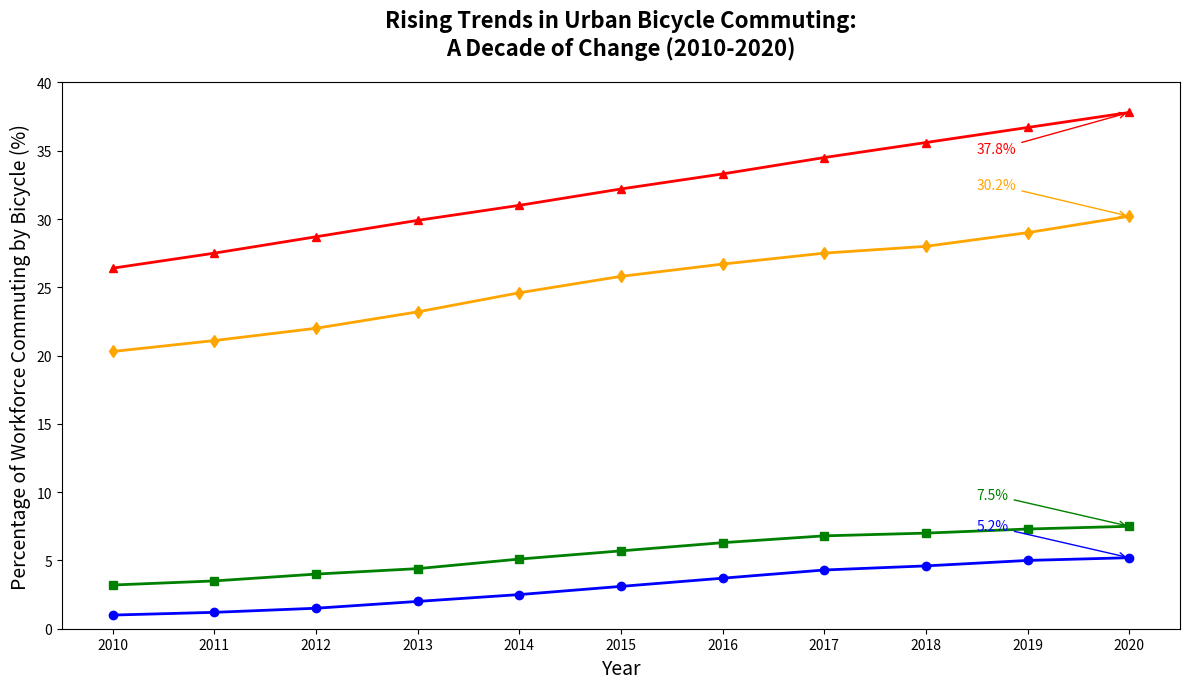

Generate this figure with matplotlib:
import matplotlib.pyplot as plt
import numpy as np

years = np.arange(2010, 2021)

ny_commuting = np.array([1.0, 1.2, 1.5, 2.0, 2.5, 3.1, 3.7, 4.3, 4.6, 5.0, 5.2])
sf_commuting = np.array([3.2, 3.5, 4.0, 4.4, 5.1, 5.7, 6.3, 6.8, 7.0, 7.3, 7.5])
cph_commuting = np.array([26.4, 27.5, 28.7, 29.9, 31.0, 32.2, 33.3, 34.5, 35.6, 36.7, 37.8])
ams_commuting = np.array([20.3, 21.1, 22.0, 23.2, 24.6, 25.8, 26.7, 27.5, 28.0, 29.0, 30.2])

fig, ax = plt.subplots(figsize=(12, 7))

ax.plot(years, ny_commuting, marker='o', linestyle='-', linewidth=2, color='blue')
ax.plot(years, sf_commuting, marker='s', linestyle='-', linewidth=2, color='green')
ax.plot(years, cph_commuting, marker='^', linestyle='-', linewidth=2, color='red')
ax.plot(years, ams_commuting, marker='d', linestyle='-', linewidth=2, color='orange')

ax.annotate(f'{ny_commuting[-1]:.1f}%', xy=(2020, ny_commuting[-1]), xytext=(2018.5, ny_commuting[-1]+2),
            arrowprops=dict(arrowstyle="->", color='blue'), color='blue', fontsize=10)
ax.annotate(f'{sf_commuting[-1]:.1f}%', xy=(2020, sf_commuting[-1]), xytext=(2018.5, sf_commuting[-1]+2),
            arrowprops=dict(arrowstyle="->", color='green'), color='green', fontsize=10)
ax.annotate(f'{cph_commuting[-1]:.1f}%', xy=(2020, cph_commuting[-1]), xytext=(2018.5, cph_commuting[-1]-3),
            arrowprops=dict(arrowstyle="->", color='red'), color='red', fontsize=10)
ax.annotate(f'{ams_commuting[-1]:.1f}%', xy=(2020, ams_commuting[-1]), xytext=(2018.5, ams_commuting[-1]+2),
            arrowprops=dict(arrowstyle="->", color='orange'), color='orange', fontsize=10)

ax.set_title("Rising Trends in Urban Bicycle Commuting:\nA Decade of Change (2010-2020)", fontsize=16, fontweight='bold', pad=20)
ax.set_xlabel("Year", fontsize=14)
ax.set_ylabel("Percentage of Workforce Commuting by Bicycle (%)", fontsize=14)
ax.set_xticks(years)
ax.set_ylim(0, 40)

plt.tight_layout()

plt.show()
